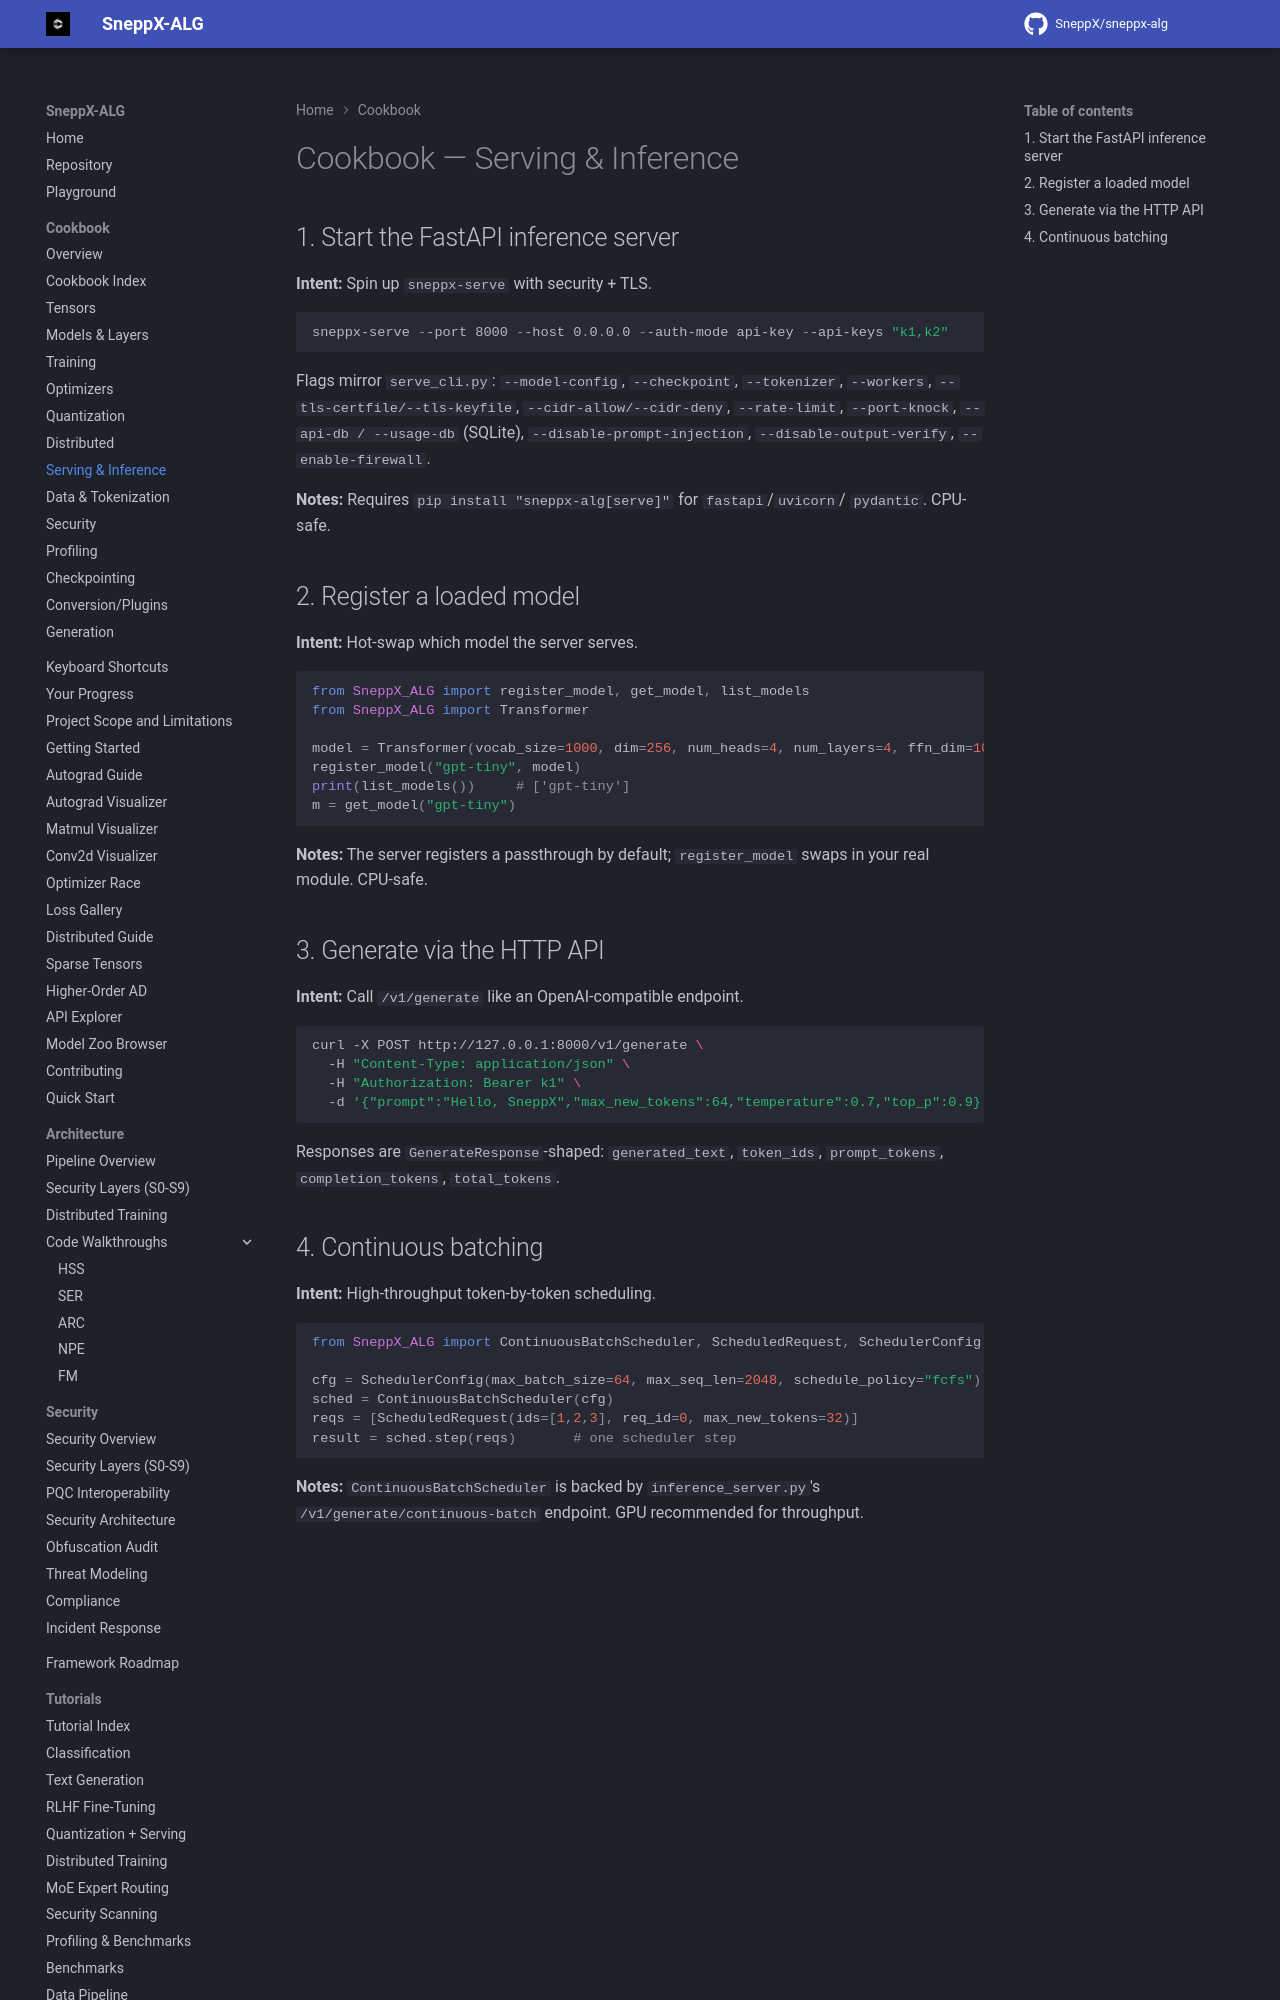

repository: SneppX/sneppx-alg · page: 1.5.2/cookbook/serving/index.html · generator: mkdocs

---
description: "Explore SneppX-ALG inference and model-serving examples, API setup, batching, authentication, and operational limitations."
---

# Cookbook — Serving & Inference

## 1. Start the FastAPI inference server

**Intent:** Spin up `sneppx-serve` with security + TLS.

```powershell
sneppx-serve --port 8000 --host 0.0.0.0 --auth-mode api-key --api-keys "k1,k2"
```

Flags mirror `serve_cli.py`: `--model-config`, `--checkpoint`,
`--tokenizer`, `--workers`, `--tls-certfile/--tls-keyfile`,
`--cidr-allow/--cidr-deny`, `--rate-limit`, `--port-knock`,
`--api-db / --usage-db` (SQLite), `--disable-prompt-injection`,
`--disable-output-verify`, `--enable-firewall`.

**Notes:** Requires `pip install "sneppx-alg[serve]"` for `fastapi`/`uvicorn`/
`pydantic`. CPU-safe.
